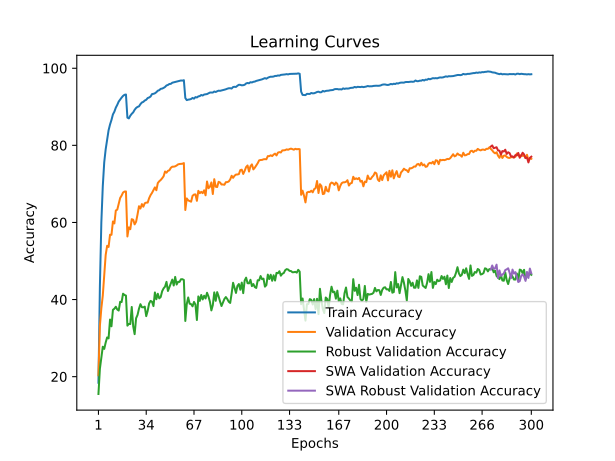

Source data for this figure (header and first rows):
train_accuracy; train_loss; valid_accuracy; valid_loss; valid_accuracy_robust; valid_accuracy_swa; valid_accuracy_robust_swa
18,4219; 3,6319; 20,3600; 3,7080; 15,5034; 20,3600; 15,5034
43,4279; 2,6704; 33,1600; 3,2271; 22,0552; 33,1600; 22,0552
60,0192; 2,1317; 37,7200; 3,1894; 24,8069; 37,7200; 24,8069
69,4142; 1,8422; 41,0100; 3,0443; 27,7655; 41,0100; 27,7655
75,6082; 1,6599; 46,1600; 2,8840; 27,1931; 46,1600; 27,1931
78,9853; 1,5489; 51,5800; 2,6436; 28,8552; 51,5800; 28,8552
81,5781; 1,4671; 53,9400; 2,5242; 30,1724; 53,9400; 30,1724
83,9028; 1,3928; 53,6400; 2,5981; 29,9241; 53,6400; 29,9241
85,4053; 1,3426; 56,8200; 2,4051; 34,8138; 56,8200; 34,8138
86,5877; 1,2951; 56,7900; 2,3692; 33,0621; 56,7900; 33,0621
88,0202; 1,2549; 60,2500; 2,2995; 37,3310; 60,2500; 37,3310
88,7264; 1,2241; 59,7400; 2,3119; 37,6207; 59,7400; 37,6207
89,7807; 1,1894; 63,1000; 2,1859; 38,1310; 63,1000; 38,1310
90,5070; 1,1646; 63,3200; 2,1649; 37,4138; 63,3200; 37,4138
91,3592; 1,1358; 64,8600; 2,0944; 37,1448; 64,8600; 37,1448
91,9014; 1,1150; 66,3500; 2,0380; 39,4138; 66,3500; 39,4138
92,3836; 1,0972; 66,9600; 2,0241; 39,3448; 66,9600; 39,3448
92,8237; 1,0847; 67,7600; 1,9904; 41,5172; 67,7600; 41,5172
93,1038; 1,0763; 68,0100; 1,9766; 41,1862; 68,0100; 41,1862
93,1858; 1,0711; 68,0400; 1,9818; 41,0276; 68,0400; 41,0276
87,1919; 1,2667; 56,3600; 2,3462; 33,2276; 56,3600; 33,2276
86,9898; 1,2685; 58,7200; 2,3117; 33,6828; 58,7200; 33,6828
87,6861; 1,2450; 58,2500; 2,3465; 33,6483; 58,2500; 33,6483
88,1822; 1,2288; 60,8500; 2,1821; 38,0759; 60,8500; 38,0759
88,5563; 1,2123; 60,7000; 2,2053; 33,0897; 60,7000; 33,0897
89,2206; 1,1967; 59,5000; 2,2321; 31,0207; 59,5000; 31,0207
89,6927; 1,1790; 60,1800; 2,2197; 35,1517; 60,1800; 35,1517
89,9688; 1,1648; 62,0700; 2,1494; 36,0069; 62,0700; 36,0069
90,1108; 1,1564; 64,2100; 2,0857; 37,6207; 64,2100; 37,6207
90,6890; 1,1378; 63,6100; 2,0857; 38,7931; 63,6100; 38,7931
91,1132; 1,1231; 64,7600; 2,0347; 38,0207; 64,7600; 38,0207
91,2792; 1,1159; 64,0800; 2,0564; 37,9724; 64,0800; 37,9724
91,6293; 1,1022; 64,9800; 2,0548; 38,1586; 64,9800; 38,1586
91,8154; 1,0925; 65,1500; 2,0751; 35,6966; 65,1500; 35,6966
92,2635; 1,0798; 65,1400; 1,9978; 37,0621; 65,1400; 37,0621
92,4116; 1,0704; 66,2900; 1,9743; 38,9793; 66,2900; 38,9793
92,6637; 1,0606; 67,0900; 1,9053; 39,6483; 67,0900; 39,6483
93,3039; 1,0448; 67,6700; 1,8848; 39,4483; 67,6700; 39,4483
93,3599; 1,0396; 68,4000; 1,8782; 38,2966; 68,4000; 38,2966
93,4999; 1,0330; 69,1000; 1,8520; 41,8414; 69,1000; 41,8414
93,7820; 1,0224; 68,3500; 1,8792; 40,0759; 68,3500; 40,0759
94,1741; 1,0091; 70,2200; 1,8042; 41,5034; 70,2200; 41,5034
94,3062; 1,0020; 70,6800; 1,7702; 40,3103; 70,6800; 40,3103
94,6563; 0,9910; 71,0100; 1,7939; 40,6552; 71,0100; 40,6552
94,7203; 0,9875; 71,4500; 1,7671; 42,1517; 71,4500; 42,1517
94,9004; 0,9802; 71,9700; 1,7442; 42,8966; 71,9700; 42,8966
95,1424; 0,9726; 73,2200; 1,6995; 43,3448; 73,2200; 43,3448
95,5286; 0,9621; 72,9000; 1,7221; 44,5862; 72,9000; 44,5862
95,6666; 0,9552; 73,3900; 1,6925; 42,2207; 73,3900; 42,2207
95,9167; 0,9499; 73,5300; 1,6982; 43,2207; 73,5300; 43,2207
95,9487; 0,9450; 74,1700; 1,6612; 44,2483; 74,1700; 44,2483
96,2468; 0,9357; 74,4600; 1,6659; 45,1724; 74,4600; 45,1724
96,3468; 0,9320; 74,4600; 1,6482; 43,6414; 74,4600; 43,6414
96,4109; 0,9283; 74,5600; 1,6449; 45,8690; 74,5600; 45,8690
96,5449; 0,9247; 74,7700; 1,6492; 43,8966; 74,7700; 43,8966
96,6849; 0,9212; 75,0600; 1,6412; 44,6069; 75,0600; 44,6069
96,7730; 0,9186; 75,1600; 1,6344; 44,5724; 75,1600; 44,5724
96,8230; 0,9149; 75,2000; 1,6259; 45,2621; 75,2000; 45,2621
96,7910; 0,9173; 75,2300; 1,6271; 45,2759; 75,2300; 45,2759
96,8970; 0,9136; 75,4000; 1,6263; 45,0759; 75,4000; 45,0759
... 240 more rows
